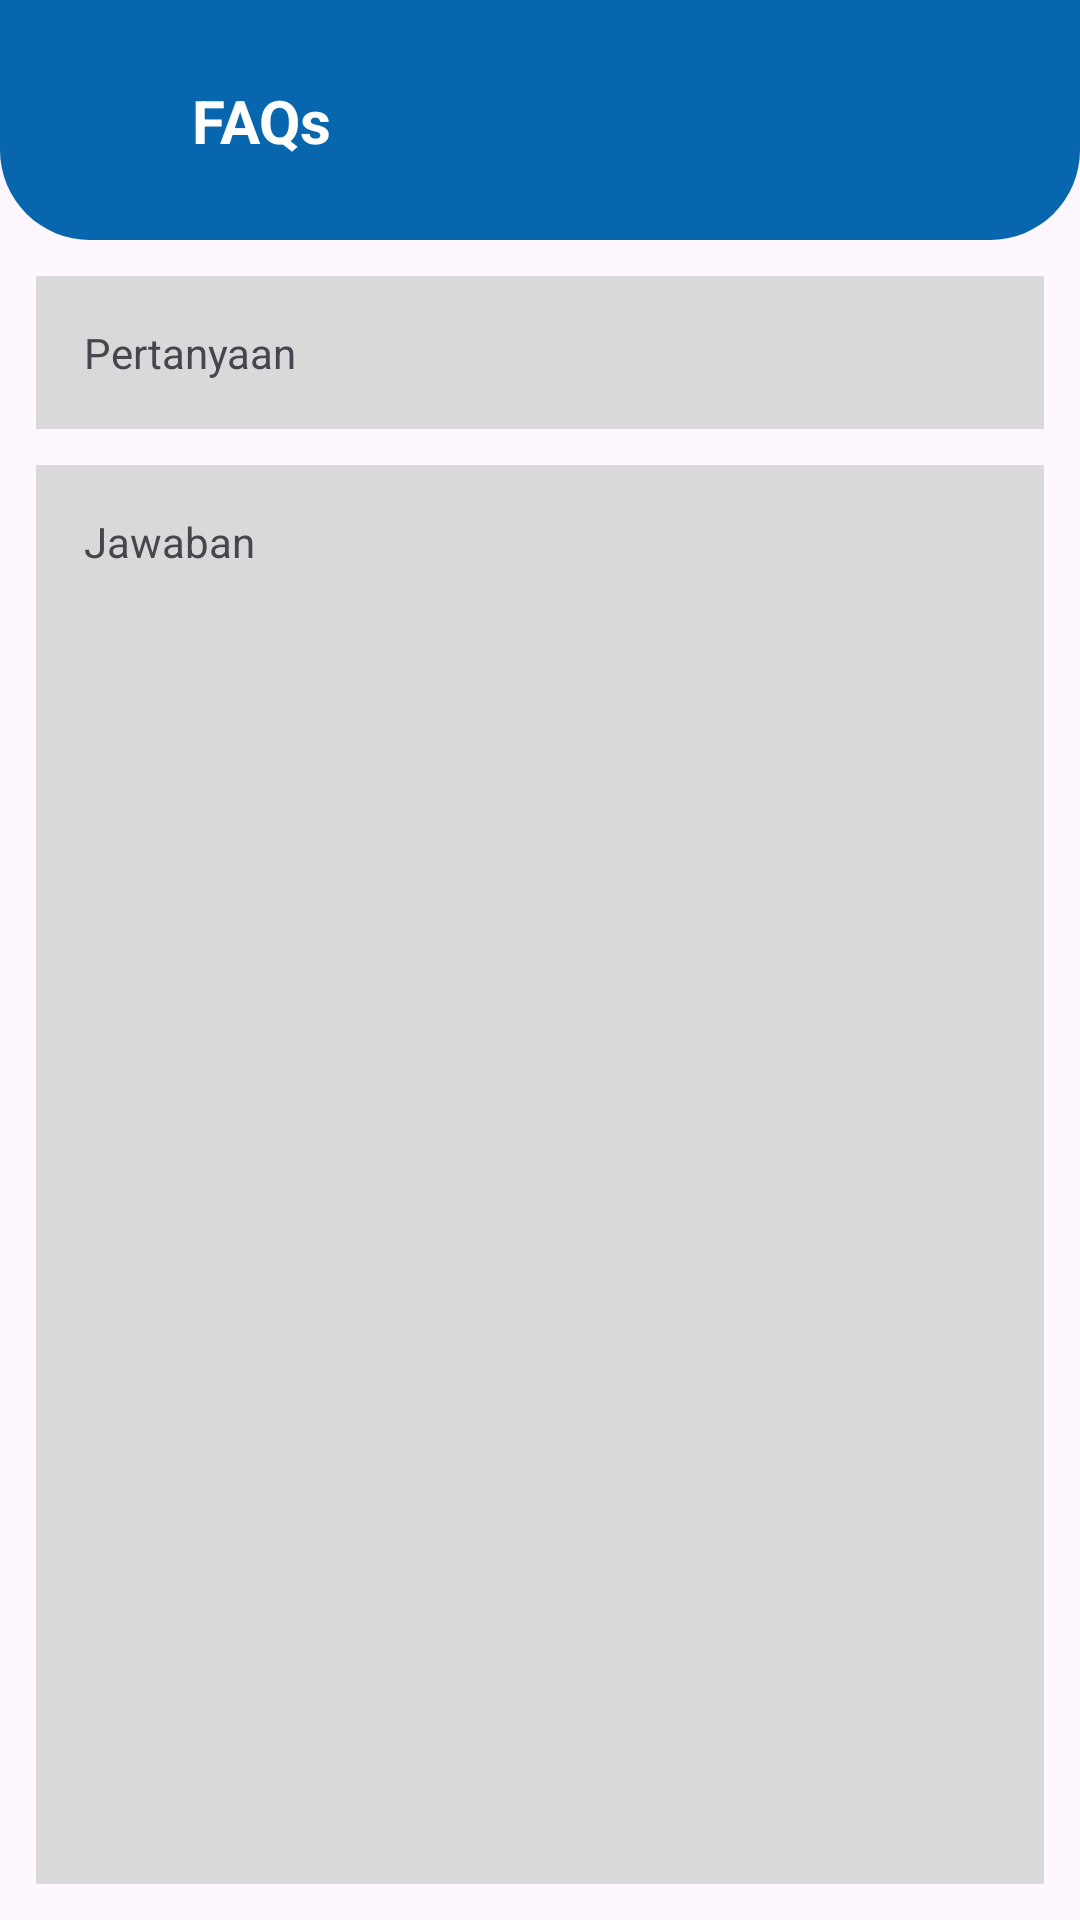

Produce the Android XML layout that renders to this screen, including the resource entries it uses.
<!-- AndroidManifest.xml: application theme Theme.Proyek_manpro -->
<!-- res/layout/activity_detail_faq.xml -->
<?xml version="1.0" encoding="utf-8"?>
<androidx.constraintlayout.widget.ConstraintLayout xmlns:android="http://schemas.android.com/apk/res/android"
    xmlns:app="http://schemas.android.com/apk/res-auto"
    xmlns:tools="http://schemas.android.com/tools"
    android:id="@+id/main"
    android:layout_width="match_parent"
    android:layout_height="match_parent"
    tools:context=".detail_faq">

    <View
        android:id="@+id/view"
        android:layout_width="0dp"
        android:layout_height="80dp"
        android:background="@drawable/box_app_bar"
        app:layout_constraintEnd_toEndOf="parent"
        app:layout_constraintHorizontal_bias="0.0"
        app:layout_constraintStart_toStartOf="parent"
        app:layout_constraintTop_toTopOf="parent" />

    <ImageView
        android:id="@+id/btn_back"
        android:layout_width="40dp"
        android:layout_height="40dp"
        android:layout_marginStart="16dp"
        app:layout_constraintBottom_toBottomOf="@+id/view"
        app:layout_constraintStart_toStartOf="parent"
        app:layout_constraintTop_toTopOf="parent"
        app:srcCompat="@drawable/ic_arrow_left" />

    <LinearLayout
        android:id="@+id/linearLayout13"
        android:layout_width="0dp"
        android:layout_height="wrap_content"
        android:layout_marginStart="8dp"
        android:layout_marginEnd="16dp"
        android:orientation="horizontal"
        app:layout_constraintBottom_toBottomOf="@+id/view"
        app:layout_constraintEnd_toEndOf="parent"
        app:layout_constraintStart_toEndOf="@+id/btn_back"
        app:layout_constraintTop_toTopOf="parent">

        <TextView
            android:id="@+id/textView25"
            android:layout_width="wrap_content"
            android:layout_height="wrap_content"
            android:text="FAQs"
            android:textColor="@color/white"
            android:textSize="20sp"
            android:textStyle="bold" />
    </LinearLayout>

    <LinearLayout
        android:layout_width="0dp"
        android:layout_height="0dp"
        android:layout_margin="12dp"
        android:layout_marginTop="16dp"
        android:background="#d9d9d9"
        android:orientation="horizontal"
        app:layout_constraintBottom_toBottomOf="parent"
        app:layout_constraintEnd_toEndOf="parent"
        app:layout_constraintStart_toStartOf="parent"
        app:layout_constraintTop_toBottomOf="@+id/linearLayout14">

        <TextView
            android:id="@+id/tv_answer"
            android:layout_width="wrap_content"
            android:layout_height="wrap_content"
            android:layout_margin="16dp"
            android:text="Jawaban" />
    </LinearLayout>

    <LinearLayout
        android:id="@+id/linearLayout14"
        android:layout_width="0dp"
        android:layout_height="wrap_content"
        android:layout_margin="12dp"
        android:background="#d9d9d9"
        android:orientation="horizontal"
        app:layout_constraintEnd_toEndOf="parent"
        app:layout_constraintStart_toStartOf="parent"
        app:layout_constraintTop_toBottomOf="@+id/view">

        <TextView
            android:id="@+id/tv_judul_pertanyaan"
            android:layout_width="wrap_content"
            android:layout_height="wrap_content"
            android:layout_margin="16dp"
            android:text="Pertanyaan" />
    </LinearLayout>
</androidx.constraintlayout.widget.ConstraintLayout>
<!-- resources referenced by this layout -->
<resources>
  <color name="white">#FFFFFFFF</color>
  <!-- drawable box_app_bar (drawable) -->
  <shape xmlns:android="http://schemas.android.com/apk/res/android"
      android:shape="rectangle">
      <solid android:color="@color/navigationBarColor" /> 
      <corners android:bottomLeftRadius="30dp" android:bottomRightRadius="30dp" />
  </shape>
  <style name="Theme.Proyek_manpro" parent="Base.Theme.Proyek_manpro" />
  <color name="navigationBarColor">#0766AD</color>
  <style name="Base.Theme.Proyek_manpro" parent="Theme.Material3.DayNight.NoActionBar">
          
  
      </style>
</resources>
